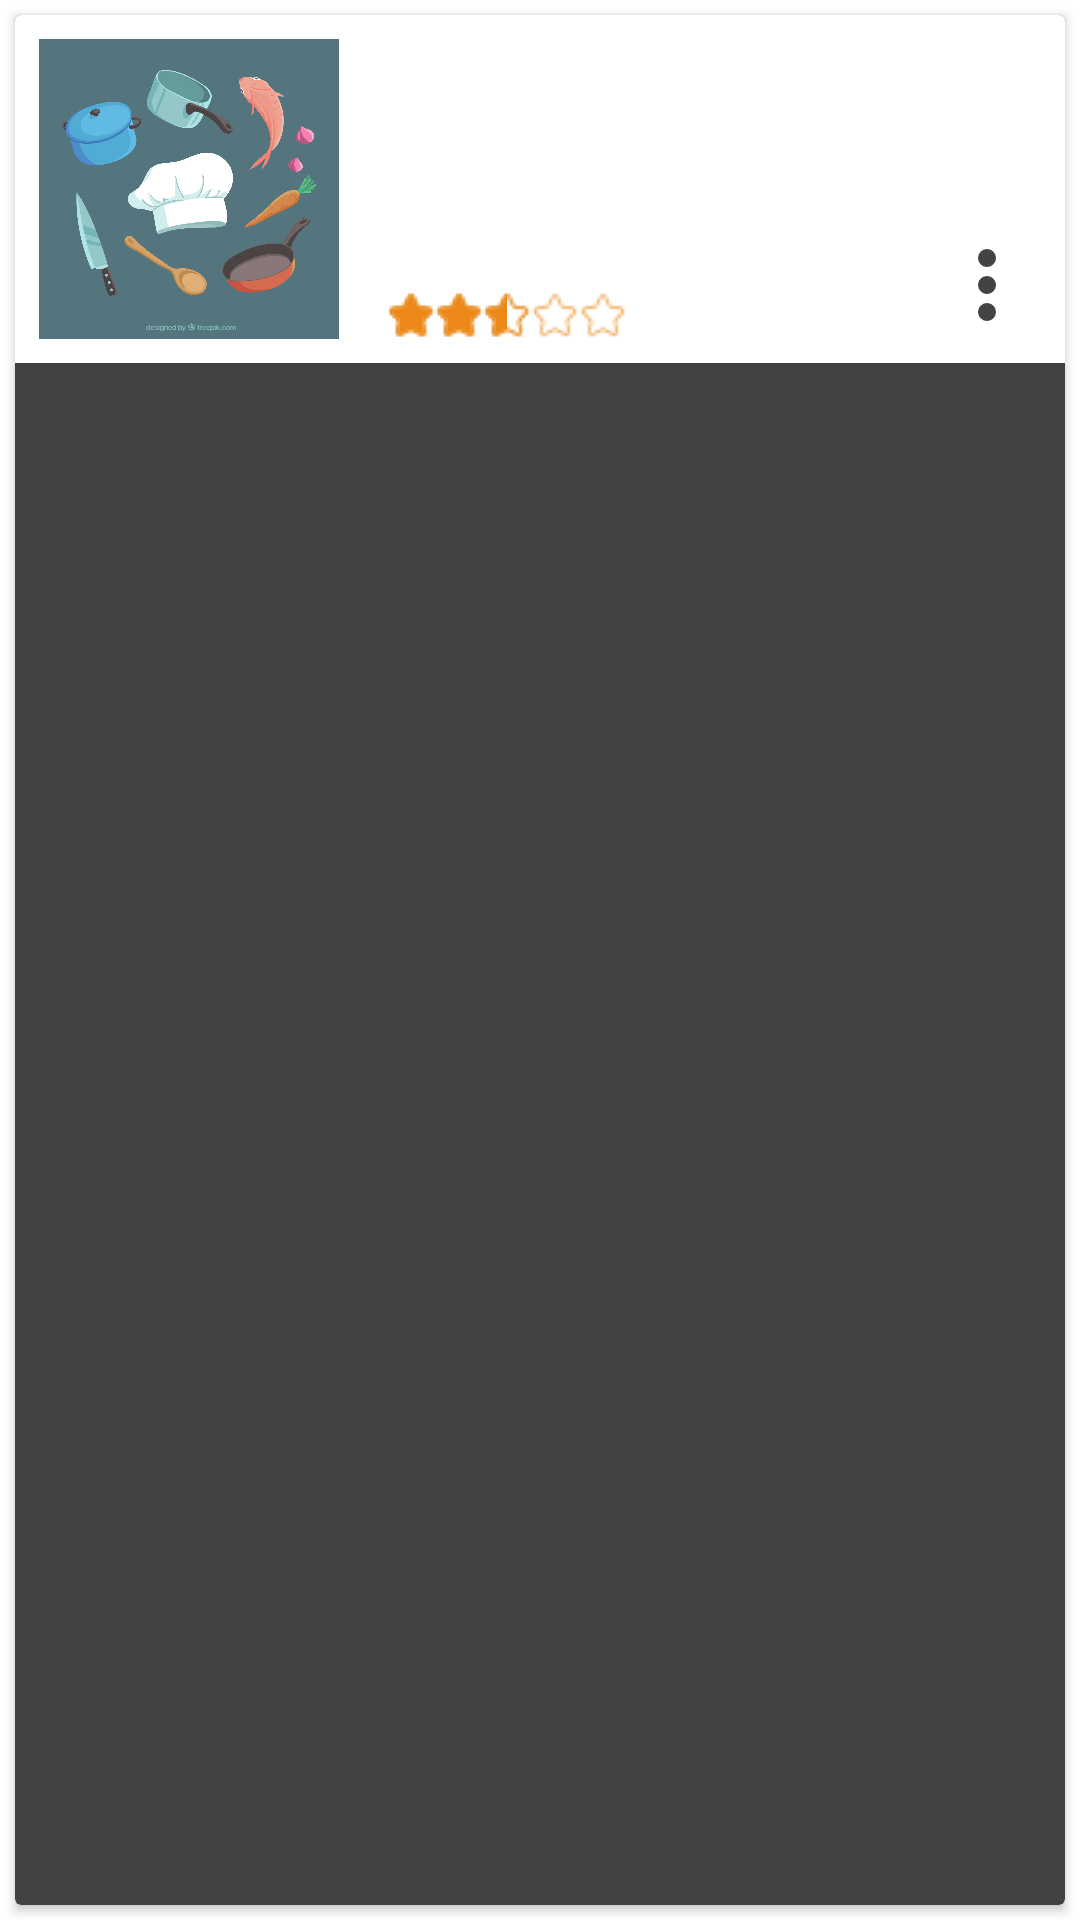

Android layout source for this screen:
<!-- AndroidManifest.xml: application theme AppDefault -->
<!-- res/layout/card_recipe_item.xml -->
<LinearLayout xmlns:android="http://schemas.android.com/apk/res/android"
    xmlns:app="http://schemas.android.com/apk/res-auto"
    xmlns:tools="http://schemas.android.com/tools"
    android:layout_width="match_parent"
    android:layout_height="wrap_content">

    <android.support.v7.widget.CardView
        android:id="@+id/card_view"
        android:layout_width="match_parent"
        android:layout_height="match_parent"
        android:layout_gravity="center"
        android:layout_margin="@dimen/card_margin"
        android:elevation="3dp">

        <RelativeLayout
            android:layout_width="match_parent"
            android:layout_height="wrap_content"
            android:background="@color/itemBackground"
            android:descendantFocusability="blocksDescendants"
            tools:ignore="RtlSymmetry">

            <android.support.v7.widget.AppCompatImageView
                android:id="@+id/imgRecipePhoto"
                android:layout_width="@dimen/card_img_size"
                android:layout_height="@dimen/card_img_size"
                android:layout_margin="@dimen/card_img_margin"
                android:scaleType="centerCrop"
                app:srcCompat="@drawable/recipe_card_image"
                tools:ignore="ContentDescription" />

            <TextView
                android:id="@+id/txtRecipeName"
                android:layout_width="match_parent"
                android:layout_height="wrap_content"
                android:layout_marginStart="8dp"
                android:layout_marginTop="8dp"
                android:layout_marginEnd="8dp"
                android:layout_toEndOf="@+id/imgRecipePhoto"
                android:maxLines="2"
                android:textColor="@color/itemText"
                android:textSize="@dimen/recipe_name_text_size"
                android:textStyle="bold" />

            <TextView
                android:id="@+id/txtRecipeSource"
                android:layout_width="match_parent"
                android:layout_height="wrap_content"
                android:layout_above="@+id/ratingBar"
                android:layout_alignStart="@+id/txtRecipeName"
                android:layout_alignEnd="@+id/txtRecipeName"
                android:layout_marginBottom="8dp"
                android:maxLines="1"
                android:textAllCaps="true"
                android:textColor="@color/textSource"
                android:textSize="@dimen/recipe_name_text_size"
                android:textStyle="bold" />

            <RatingBar
                android:id="@+id/ratingBar"
                style="@style/CustomRatingBar"
                android:layout_width="wrap_content"
                android:layout_height="wrap_content"
                android:layout_alignStart="@+id/txtRecipeName"
                android:layout_alignBottom="@+id/imgRecipePhoto"
                android:isIndicator="true"
                android:numStars="5"
                android:rating="2.5"
                android:stepSize="0.5" />

            <android.support.v7.widget.AppCompatImageView
                android:id="@+id/imgOptions"
                android:layout_width="36dp"
                android:layout_height="36dp"
                android:layout_alignEnd="@+id/txtRecipeName"
                android:layout_alignBottom="@+id/imgRecipePhoto"
                android:tint="@color/textColor"
                android:visibility="visible"
                app:srcCompat="@drawable/ic_more_vertical" />

            

        </RelativeLayout>

    </android.support.v7.widget.CardView>

</LinearLayout>
<!-- resources referenced by this layout -->
<resources>
  <color name="itemBackground">@color/colorAdditional</color>
  <color name="itemText">@color/textColorDark</color>
  <color name="textColor">#434343</color>
  <color name="textSource">@color/colorPrimary</color>
  <dimen name="card_img_margin">8dp</dimen>
  <dimen name="card_img_size">100dp</dimen>
  <dimen name="card_margin">5dp</dimen>
  <dimen name="recipe_name_text_size">16sp</dimen>
  <!-- drawable ic_more_vertical (drawable) -->
  <vector xmlns:android="http://schemas.android.com/apk/res/android"
      android:height="24dp"
      android:width="24dp"
      android:viewportWidth="24"
      android:viewportHeight="24">
      <path android:fillColor="@color/textColor" android:pathData="M12,16A2,2 0 0,1 14,18A2,2 0 0,1 12,20A2,2 0 0,1 10,18A2,2 0 0,1 12,16M12,10A2,2 0 0,1 14,12A2,2 0 0,1 12,14A2,2 0 0,1 10,12A2,2 0 0,1 12,10M12,4A2,2 0 0,1 14,6A2,2 0 0,1 12,8A2,2 0 0,1 10,6A2,2 0 0,1 12,4Z" />
  </vector>
  <!-- drawable recipe_card_image: jpg bitmap (drawable, 236026 bytes) -->
  <style name="CustomRatingBar" parent="@android:style/Widget.RatingBar">
          <item name="android:progressDrawable">@drawable/rating_bar_layer</item>
          <item name="android:minHeight">16dp</item>
          <item name="android:maxHeight">16dp</item>
      </style>
  <style name="AppDefault" parent="AppTheme">
          <item name="windowActionBar">false</item>
          <item name="windowNoTitle">true</item>
          <item name="colorPrimary">@color/colorPrimary</item>
          <item name="colorPrimaryDark">@color/colorPrimaryDark</item>
          <item name="colorAccent">@color/colorAccent</item>
          <item name="colorControlNormal">@color/background</item>
          <item name="android:colorBackground">@color/background</item>
          <item name="android:textColor">@color/textColor</item>
          <item name="android:textColorSecondary">@color/textColorLight</item>
          <item name="android:textSize">@dimen/recipe_name_text_size</item>
      </style>
  <color name="colorAdditional">#ffffff</color>
  <color name="textColorDark">#3b3b3b</color>
  <color name="colorPrimary">#669900</color>
  <!-- drawable rating_bar_layer (drawable) -->
  <?xml version="1.0" encoding="utf-8"?>
  <layer-list xmlns:android="http://schemas.android.com/apk/res/android">
      <item
          android:id="@android:id/background"
          android:drawable="@drawable/star_outline" />
  
      <item android:id="@android:id/secondaryProgress"
          android:drawable="@drawable/star_outline"/>
  
      <item android:id="@android:id/progress"
          android:drawable="@drawable/star_full"/>
  
  </layer-list>
  <style name="AppTheme" parent="Base.Theme.AppCompat">
      </style>
  <color name="colorPrimaryDark">#558000</color>
  <color name="colorAccent">@color/colorPrimaryDark</color>
  <color name="background">#ffffff</color>
  <color name="textColorLight">#ffffff</color>
  <!-- drawable star_outline: png bitmap (drawable, 592 bytes) -->
  <!-- drawable star_full: png bitmap (drawable, 540 bytes) -->
</resources>
